Run: headless pygame with SDL's dummy video driver; simulated clock (each Clock.tick advances the game by its frame time, no real sleeping); random seed 0; keys injected as events and as key.get_pressed() state; no mouse input.
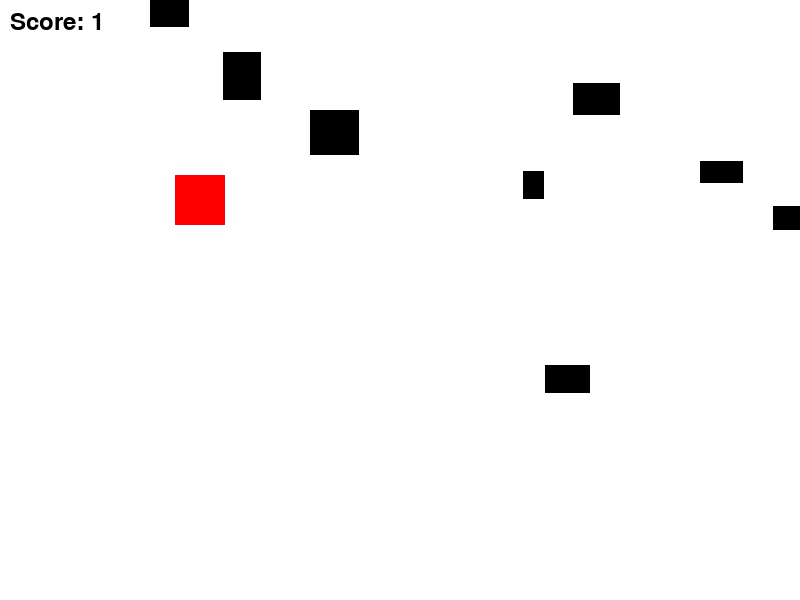
Frame 1 of 2 · flips 1–60 · no input
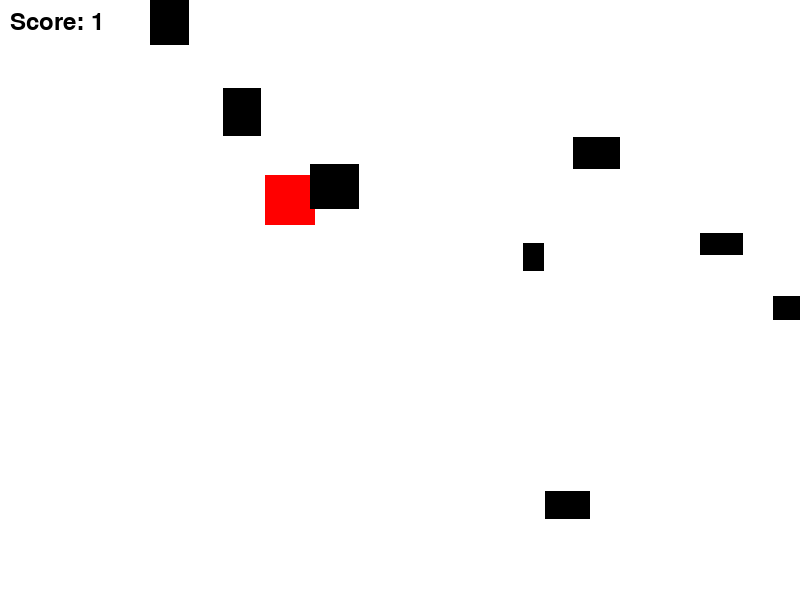
Frame 2 of 2 · flips 61–180 · tapped SPACE, RETURN · held RIGHT (→), D (game ended)

The pygame program that drew these frames:

import pygame  # Importerer pygame biblioteket for spillutvikling
import random  # Importerer random biblioteket for å generere tilfeldige tall

# Definisjoner av farger
WHITE = (255, 255, 255)  # Definerer fargen hvit
BLACK = (0, 0, 0)  # Definerer fargen svart
RED = (255, 0, 0)  # Definerer fargen rød

# Poengtelling
score = 0  # Setter opp en variabel for poengtelling

# Spillerklasse
class Player(pygame.sprite.Sprite):  # Definerer klassen for spilleren
    def __init__(self):  # Konstruktørmetode for spilleren
        super().__init__()  # Initialiserer overklasse (pygame.Sprite)
        self.image = pygame.Surface((50, 50))  # Oppretter en overflate for spillerens bilde
        self.image.fill(RED)  # Fyller spillerens overflate med rød farge
        self.rect = self.image.get_rect()  # Henter rektangulær område for spillerens bilde
        self.rect.center = (200, 200)  # Plasserer spilleren i midten av skjermen
        self.speed = 5  # Setter hastigheten til spilleren

    def update(self):  # Metode for å oppdatere spillerens posisjon
        keys = pygame.key.get_pressed()  # Henter tastetrykk
        if keys[pygame.K_LEFT]:  # Hvis venstre pil er trykket
            self.rect.x -= self.speed  # Flytt spilleren til venstre
        if keys[pygame.K_RIGHT]:  # Hvis høyre pil er trykket
            self.rect.x += self.speed  # Flytt spilleren til høyre
        if keys[pygame.K_UP]:  # Hvis opp-pil er trykket
            self.rect.y -= self.speed  # Flytt spilleren oppover
        if keys[pygame.K_DOWN]:  # Hvis ned-pil er trykket
            self.rect.y += self.speed  # Flytt spilleren nedover

# Hindringsklasse
class Obstacle(pygame.sprite.Sprite):  # Definerer klassen for hindringene
    def __init__(self):  # Konstruktørmetode for hindringene
        super().__init__()  # Initialiserer overklasse (pygame.Sprite)
        self.image = pygame.Surface((random.randint(20, 50), random.randint(20, 50)))  # Oppretter en tilfeldig storhet for hindringens overflate
        self.image.fill(BLACK)  # Fyller hindringens overflate med svart farge
        self.rect = self.image.get_rect()  # Henter rektangulær område for hindringens bilde
        self.rect.x = random.randrange(0, 800)  # Plasserer hindringen til en tilfeldig x-posisjon
        self.rect.y = random.randrange(-100, -40)  # Plasserer hindringen til en tilfeldig y-posisjon over skjermen
        self.speedy = random.randrange(1, 8)  # Setter tilfeldig fallhastighet for hindringen

    def update(self):  # Metode for å oppdatere hindringens posisjon
        global score  # Gjør score global slik at vi kan endre den inne i denne metoden
        self.rect.y += self.speedy  # Flytt hindringen nedover
        if self.rect.top > 600 + 10 or self.rect.left < -25 or self.rect.right > 800 + 20:  # Hvis hindringen går utenfor skjermen
            self.rect.x = random.randrange(0, 800)  # Plasserer hindringen til en tilfeldig x-posisjon
            self.rect.y = random.randrange(-100, -40)  # Plasserer hindringen til en tilfeldig y-posisjon over skjermen
            self.speedy = random.randrange(1, 8)  # Setter tilfeldig fallhastighet for hindringen
            score += 1  # Øker poengtellingen med 1

# Pygame initialisering
pygame.init()  # Initialiserer pygame biblioteket
screen_width = 800  # Setter bredden til skjermen
screen_height = 600  # Setter høyden til skjermen
screen = pygame.display.set_mode((screen_width, screen_height))  # Oppretter skjermen
pygame.display.set_caption("Platformer")  # Setter tittelen på vinduet
clock = pygame.time.Clock()  # Oppretter et klokkeobjekt for å kontrollere bildefrekvensen

# Gruppe for hindringer og spilleren
all_sprites = pygame.sprite.Group()  # Oppretter en gruppe for alle sprites
obstacles = pygame.sprite.Group()  # Oppretter en gruppe for hindringer
player = Player()  # Oppretter en spiller
all_sprites.add(player)  # Legger spilleren til gruppen for alle sprites

for _ in range(8):  # Oppretter 8 hindringer
    obstacle = Obstacle()  # Oppretter en hindring
    all_sprites.add(obstacle)  # Legger hindringen til gruppen for alle sprites
    obstacles.add(obstacle)  # Legger hindringen til hindringsgruppen

# Font for tekst
font = pygame.font.Font(None, 36)  # Oppretter en font for tekst med størrelse 36

# Hovedspill-løkke
running = True  # Setter variabelen som styrer hovedspill-løkken til sann
while running:  # Hovedspill-løkke
    for event in pygame.event.get():  # Løkke for å håndtere hendelser
        if event.type == pygame.QUIT:  # Hvis brukeren lukker vinduet
            running = False  # Avslutt hovedspill-løkken

    # Oppdater spilltilstand
    all_sprites.update()  # Oppdaterer alle sprites

    # Sjekk for kollisjoner mellom spiller og hindringer
    hits = pygame.sprite.spritecollide(player, obstacles, False)  # Sjekker for kollisjoner mellom spiller og hindringer
    if hits:  # Hvis det er en kollisjon
        running = False  # Avslutt hovedspill-løkken

    # Tegn bakgrunn
    screen.fill(WHITE)  # Fyller skjermen med hvit farge

    # Tegn alle sprites
    all_sprites.draw(screen)  # Tegner alle sprites på skjermen

    # Tegn score
    score_text = font.render("Score: " + str(score), True, BLACK)  # Oppretter tekst for poengtelling
    screen.blit(score_text, (10, 10))  # Tegner poengtelling på skjermen

    # Oppdater skjermen
    pygame.display.flip()  # Oppdaterer skjermen med alle endringer

    # Hold konstant bildefrekvens
    clock.tick(60)  # Begrenser bildefrekvensen til 60 bilder per sekund

pygame.quit()  # Avslutter pygame og lukker vinduet
